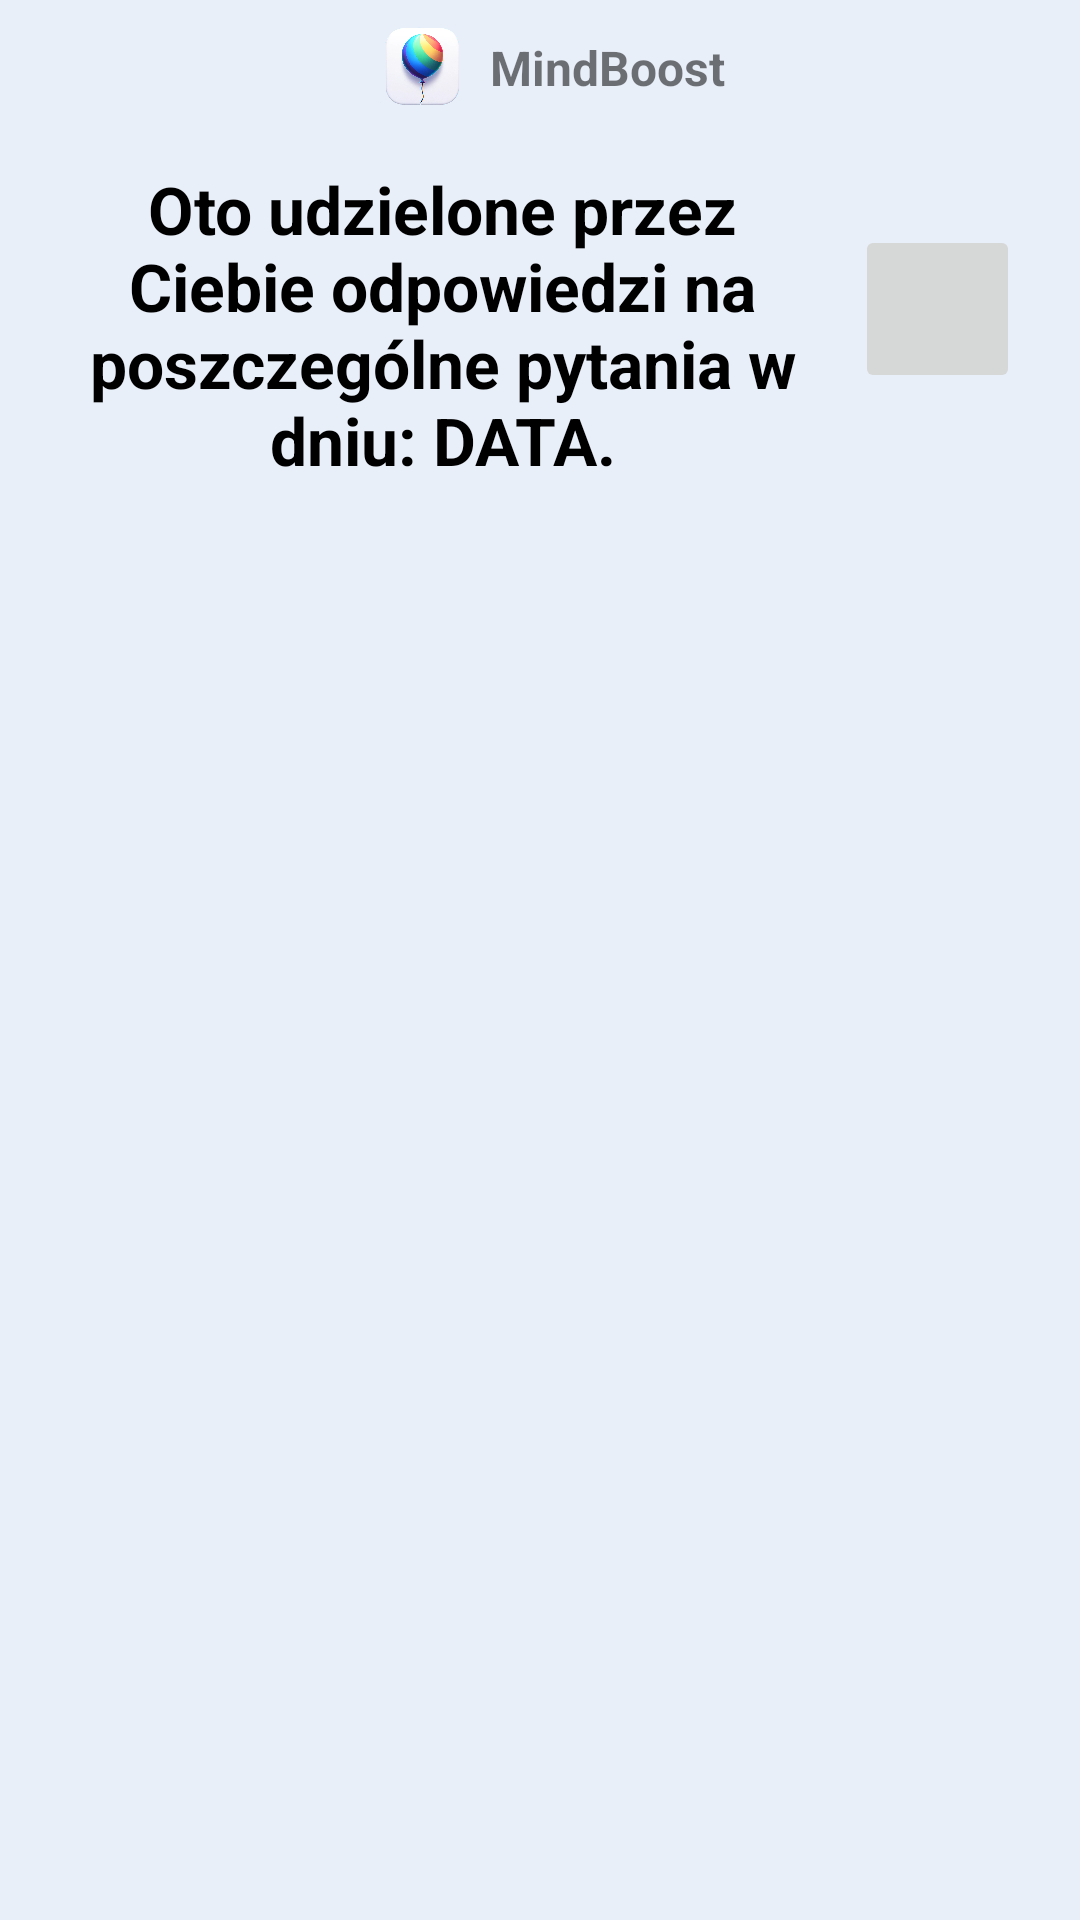

Layout XML and referenced resources for this Android screen:
<!-- AndroidManifest.xml: application theme Theme.AppCompat.Light.NoActionBar -->
<!-- res/layout/activity_becks_test_history_details.xml -->
<?xml version="1.0" encoding="utf-8"?>
<ScrollView
    xmlns:android="http://schemas.android.com/apk/res/android"
    xmlns:app="http://schemas.android.com/apk/res-auto"
    xmlns:tools="http://schemas.android.com/tools"
    android:layout_width="match_parent"
    android:layout_height="match_parent"
    android:gravity="center"
    android:id="@+id/scrollView"
    android:orientation="vertical"
    android:background="#E9EFF9"
    tools:context=".homePage.FeelingsDescription">

    <androidx.constraintlayout.widget.ConstraintLayout
        android:layout_width="match_parent"
        android:layout_height="wrap_content"
        app:layout_constraintStart_toStartOf="parent"
        app:layout_constraintEnd_toEndOf="parent"
        app:layout_constraintBottom_toBottomOf="parent">

        <RelativeLayout
            android:layout_width="match_parent"
            android:layout_height="wrap_content"
            android:id="@+id/logo"
            android:background="@drawable/rectangle2"
            app:layout_constraintEnd_toEndOf="parent"
            app:layout_constraintStart_toStartOf="parent"
            app:layout_constraintTop_toTopOf="parent"
            android:layout_centerInParent="true">

            <RelativeLayout
                android:layout_width="wrap_content"
                android:layout_height="wrap_content"
                android:layout_centerInParent="true">

                <ImageView
                    android:id="@+id/logoImageView"
                    android:layout_width="45dp"
                    android:layout_height="45dp"
                    android:src="@drawable/app_logo" />

                <TextView
                    android:id="@+id/appName"
                    android:layout_width="wrap_content"
                    android:layout_height="wrap_content"
                    android:text="MindBoost"
                    android:textStyle="bold"
                    android:textSize="16sp"
                    android:layout_centerVertical="true"
                    android:layout_toRightOf="@id/logoImageView" />
            </RelativeLayout>
        </RelativeLayout>

        <LinearLayout
            android:layout_width="match_parent"
            android:layout_height="wrap_content"
            app:layout_constraintTop_toBottomOf="@id/logo"
            app:layout_constraintStart_toStartOf="parent"
            app:layout_constraintEnd_toEndOf="parent"
            android:id="@+id/LL">

            <TextView
                android:layout_width="wrap_content"
                android:layout_height="wrap_content"
                android:id="@+id/testDate"
                android:text="Oto udzielone przez Ciebie odpowiedzi na poszczególne pytania w dniu: DATA."
                android:layout_marginTop="10dp"
                android:textStyle="bold"
                android:textSize="22sp"
                android:layout_weight="1"
                android:layout_marginRight="10dp"
                android:layout_marginLeft="20dp"
                android:textColor="@color/black"
                android:gravity="center"/>
            <ImageButton
                android:layout_width="55dp"
                android:id="@+id/pdfBtn"
                android:layout_height="56dp"
                android:layout_marginRight="20dp"
                android:layout_gravity="center"
                app:layout_constraintTop_toTopOf="parent"
                android:src="@drawable/pdf_ic"
                app:layout_constraintRight_toRightOf="parent"
                app:layout_constraintStart_toEndOf="@id/testDate"/>
        </LinearLayout>



        <androidx.recyclerview.widget.RecyclerView
            android:id="@+id/recyclerView"
            android:layout_width="match_parent"
            android:layout_height="match_parent"
            tools:listitem="@layout/item_becks_tests_history_details"
            app:layout_constraintStart_toStartOf="parent"
            app:layout_constraintEnd_toEndOf="parent"
            app:layout_constraintTop_toBottomOf="@id/LL"/>
    </androidx.constraintlayout.widget.ConstraintLayout>


</ScrollView>
<!-- res/layout/item_becks_tests_history_details.xml (included above) -->
<FrameLayout
    xmlns:android="http://schemas.android.com/apk/res/android"
    android:layout_width="match_parent"
    android:layout_height="wrap_content"
    xmlns:app="http://schemas.android.com/apk/res-auto"
    android:id="@+id/recCard"
    android:layout_marginStart="20dp"
    android:layout_marginEnd="20dp"
    android:layout_marginHorizontal="10dp"
    android:layout_marginVertical="10dp"
    >
    <androidx.constraintlayout.widget.ConstraintLayout
        android:layout_width="match_parent"
        android:layout_height="wrap_content"
        android:id="@+id/CL1"
        app:layout_constraintStart_toStartOf="parent"
        app:layout_constraintEnd_toEndOf="parent"
        android:background="@drawable/rectangle1"
        app:layout_constraintTop_toBottomOf="@id/emotionDate">

        <TextView
            android:layout_width="wrap_content"
            android:layout_height="wrap_content"
            app:layout_constraintTop_toTopOf="parent"
            app:layout_constraintEnd_toEndOf="parent"
            app:layout_constraintStart_toStartOf="parent"
            android:id="@+id/questionNumber"
            android:text="Pytanie 1/20"
            android:textColor="@color/black"
            android:textSize="18dp"
            android:textStyle="bold"/>
        <TextView
            android:layout_width="wrap_content"
            android:layout_height="wrap_content"
            app:layout_constraintTop_toBottomOf="@id/questionNumber"
            app:layout_constraintEnd_toEndOf="parent"
            app:layout_constraintStart_toStartOf="parent"
            android:id="@+id/question"
            android:text="Treść pytania"
            android:textColor="@color/black"
            android:gravity="center"

            android:textSize="18dp"
            android:textStyle="bold"/>
        <TableRow
            android:id="@+id/hr"
            android:layout_width="match_parent"
            android:layout_height="1dp"
            android:background="#444"
            app:layout_constraintTop_toBottomOf="@id/question"
            app:layout_constraintEnd_toEndOf="parent"
            app:layout_constraintStart_toStartOf="parent"
            />
        <TextView
            android:layout_width="wrap_content"
            android:layout_height="wrap_content"
            app:layout_constraintTop_toBottomOf="@id/question"
            app:layout_constraintEnd_toEndOf="parent"
            app:layout_constraintStart_toStartOf="parent"
            android:id="@+id/answer"
            android:text="odpowiedź"
            android:gravity="center"
            android:textColor="@color/black"
            android:textSize="18dp" />
    </androidx.constraintlayout.widget.ConstraintLayout>
</FrameLayout>
<!-- resources referenced by this layout -->
<resources>
  <color name="black">#FF000000</color>
  <!-- drawable app_logo: png bitmap (drawable, 267549 bytes) -->
  <!-- drawable rectangle1 (drawable) -->
  <?xml version="1.0" encoding="utf-8"?>
  <shape xmlns:android="http://schemas.android.com/apk/res/android" android:id="@+id/listview_background_shape">
      <stroke android:width="2dp" android:color="#ffffff" />
      <padding android:left="10dp"
          android:top="10dp"
          android:right="10dp"
          android:bottom="10dp" />
      <corners android:radius="20dp" />
      <solid android:color="#B0C9EF" />
  </shape>
</resources>
